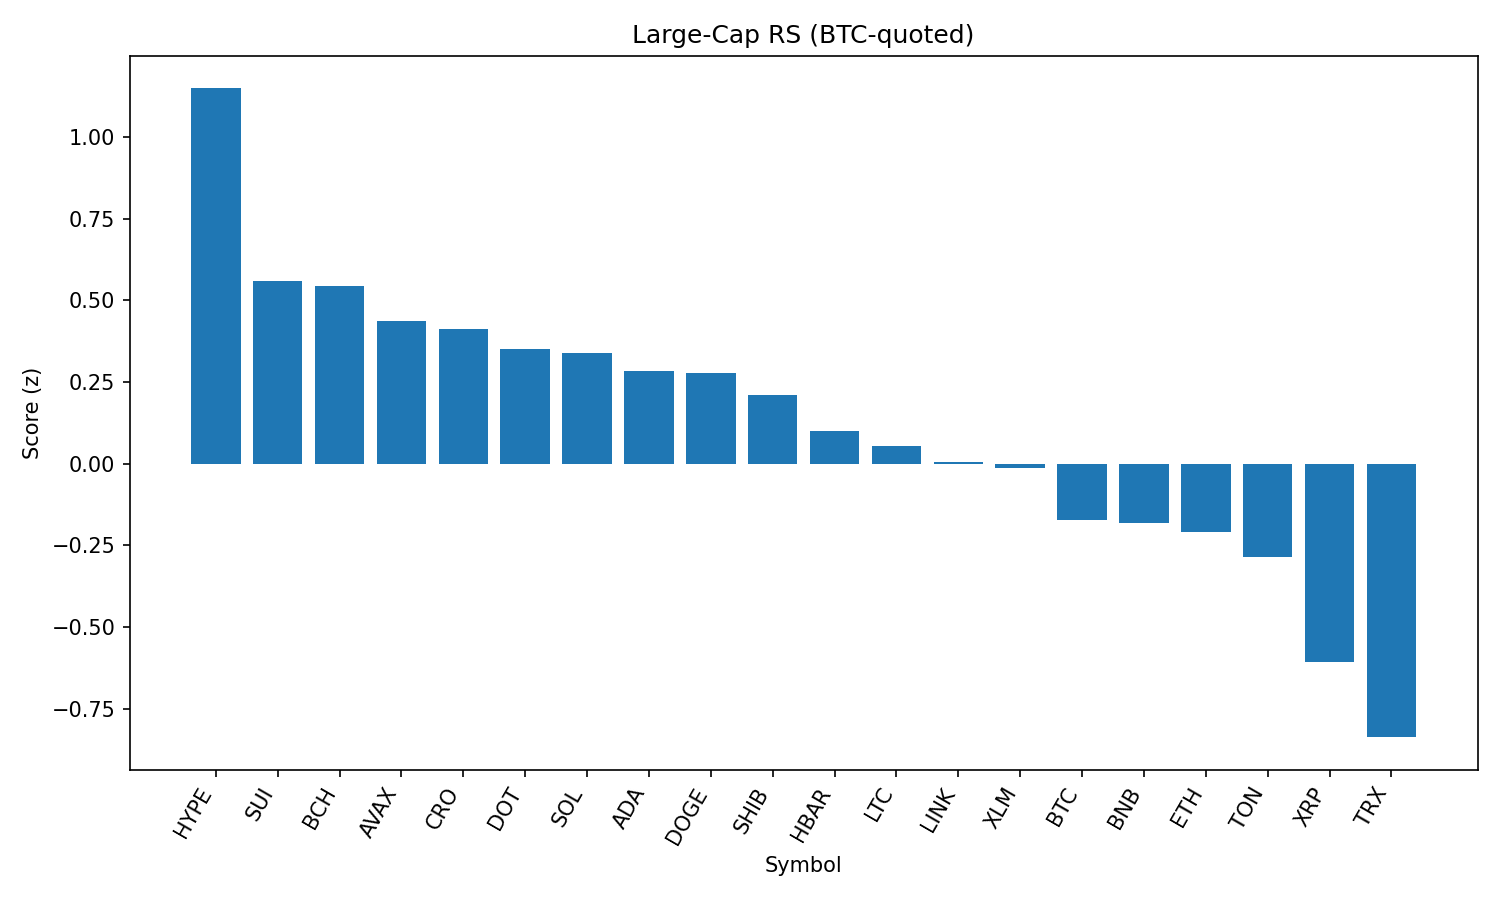

Source data for this figure (header and first rows):
rank, name, symbol, price_btc, price_usd, pct_1h_btc, pct_24h_btc, pct_7d_btc, market_cap_rank, market_cap_usd, volume_usd, score
1, Hyperliquid, HYPE, 0.0004264, 47.24, 0.1809, 3.9, 4.248, 16, 12786913320, 407578006, 1.149
2, Sui, SUI, 3.052e-05, 3.38, 0.01342, 2.816, 1.422, 20, 12067920888, 1152365244, 0.56
3, Bitcoin Cash, BCH, 0.005488, 608, -0.3469, 2.862, 11.67, 19, 12112789368, 620403118, 0.5428
4, Avalanche, AVAX, 0.0002202, 24.39, 0.471, 0.1668, 1.284, 23, 10298741192, 623367280, 0.4376
5, Cronos, CRO, 2.42e-06, 0.2684, 0.6271, 0.4887, -6.128, 26, 9025548355, 118816327, 0.4116
6, Polkadot, DOT, 3.457e-05, 3.83, 0.1747, 1.589, -0.8495, 35, 5831153232, 229703905, 0.3525
7, Solana, SOL, 0.001844, 204.3, 0.3829, 0.6325, -1.786, 6, 110580636022, 7588794271, 0.3384
8, Cardano, ADA, 7.51e-06, 0.8322, -0.08013, 2.585, -1.236, 11, 30372984714, 1469745802, 0.2823
9, Dogecoin, DOGE, 1.97e-06, 0.2179, -0.118, 2.505, 0.2561, 9, 32900017733, 2115720991, 0.277
10, Shiba Inu, SHIB, 1.12102e-10, 1.242e-05, -0.1355, 2.422, -0.2845, 31, 7318623465, 213130205, 0.2099
11, Hedera, HBAR, 1.97e-06, 0.2187, -0.1142, 2.714, -5.516, 25, 9273064251, 198530973, 0.1008
12, Litecoin, LTC, 0.001014, 112.3, -0.02295, 1.207, 0.09762, 28, 8566403439, 516442954, 0.05445
13, Chainlink, LINK, 0.0002021, 22.39, 0.3935, -0.03317, -5.95, 13, 15181595307, 1251573304, 0.005278
14, Stellar, XLM, 3.25e-06, 0.3596, -0.1234, 1.782, -2.167, 22, 11408371165, 196895866, -0.01264
15, Bitcoin, BTC, 1.0, 110785, 0.0, 0.0, 0.0, 1, 2206806090761, 56929988439, -0.1728
16, BNB, BNB, 0.007677, 850.5, -0.06312, 0.9611, -3.073, 5, 118387407376, 927992875, -0.1824
17, Ethereum, ETH, 0.03893, 4313, 0.07015, 0.05178, -3.263, 2, 520630975233, 38343346823, -0.2091
18, Toncoin, TON, 2.787e-05, 3.09, 0.0562, -0.2448, -1.58, 30, 7930831784, 34188795, -0.285
19, XRP, XRP, 2.543e-05, 2.82, -0.3992, 0.6477, -1.737, 4, 168043590965, 6490651969, -0.6062
20, TRON, TRX, 2.99e-06, 0.3312, -0.2347, -0.6487, -4.069, 10, 31349766000, 947265054, -0.8378
21, Figure Heloc, FIGR_HELOC, 9.21e-06, 1.02, -1.484, -1.542, -1.477, 18, 12493785892, 136859358, -2.477
